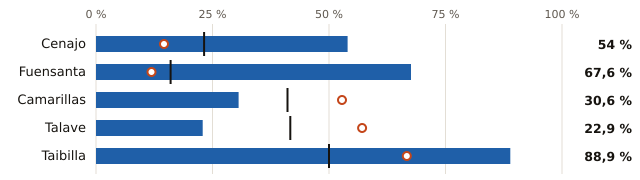

Data behind this chart, as committed beside it:
embalse, pct, pct_hace_1_anio, pct_media_10_anios, vol_hm3, capacidad_hm3
Cenajo, 54.0, 14.6, 23.2, 236.0, 437.0
Fuensanta, 67.6, 11.9, 16.0, 142.0, 210.0
Camarillas, 30.6, 52.8, 41.1, 11.0, 36.0
Talave, 22.9, 57.1, 41.7, 8.0, 35.0
Taibilla, 88.9, 66.7, 50.0, 8.0, 9.0
